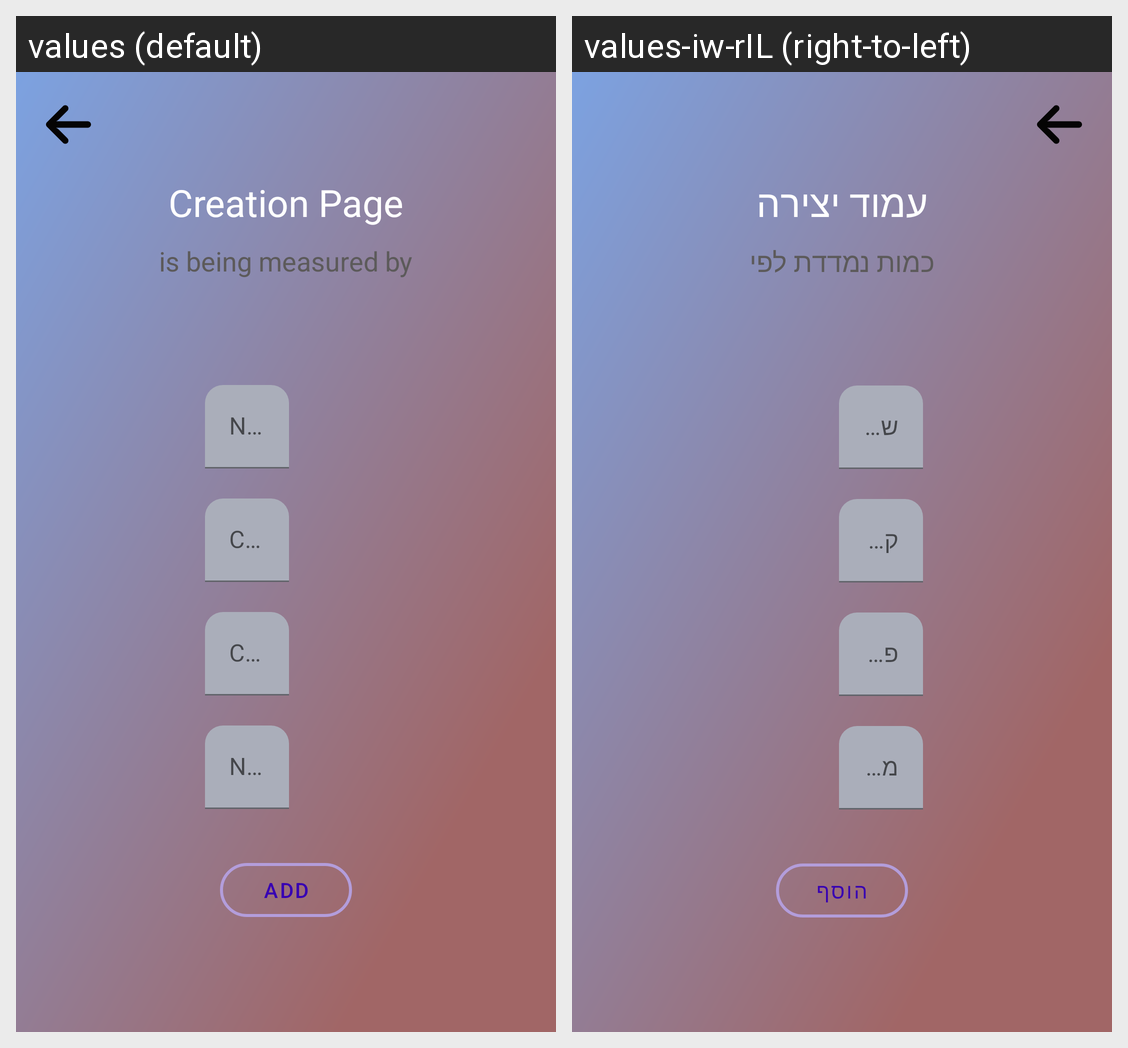

This grid shows one Android layout under two languages. Give, for every string resource on the screen, its name, the default text and each shown locale's text.
Android screen res/layout/activity_custome_item.xml rendered under 2 locales, left to right: values (default), values-iw-rIL (right-to-left). Device: Nexus 5 (rendered at 1080×1920; each locale shown at half size, 540×960, under a caption strip naming it); theme AppTheme.NoActionBar.
Strings drawn on this screen, with the default value and each locale's value (text and hints the layout hard-codes, and strings that could not be matched under every locale, appear in the picture but are not listed):

item_creation
  values: Creation Page
  values-iw-rIL: עמוד יצירה

item_amount_measure
  values: is being measured by
  values-iw-rIL: כמות נמדדת לפי

item_name
  values: Name of
  values-iw-rIL: שם ה

item_calories
  values: Calories
  values-iw-rIL: קלוריות

item_carbs
  values: Carbs (optional)
  values-iw-rIL: פחמימות 

item_notes
  values: Notes (optional)
  values-iw-rIL: מידע\הערות 

add
  values: Add
  values-iw-rIL: הוסף
